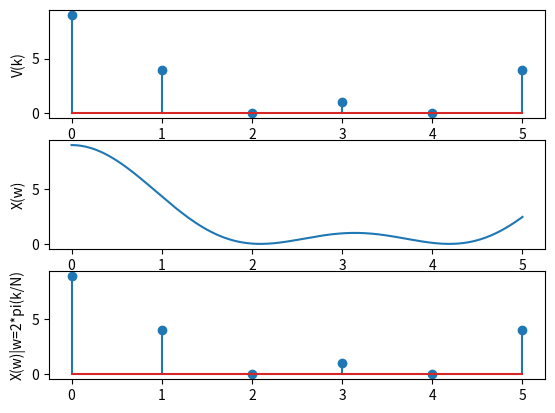

Source code (Python):
import numpy as np
import matplotlib.pyplot as plt

def dft(x):
    N = len(x)
    out = []
    for k in range(N):
        temp = 0
        for n in range(N):
            temp += x[n]*np.exp(-2j*np.pi*n*k/N)
        out.append(temp)
    return np.round(out,3)

k = np.arange(0,6)

def sampledTransform(k):
    N=len(k)
    w = 2*np.pi*k/N
    X = 3+2*np.cos(2*w)+4*np.cos(w)
    return X

plt.subplot(311)
plt.stem(dft([3,2,1,0,1,2]))
print(dft([3,2,1,0,1,2]))
plt.ylabel("V(k)")
plt.subplot(312)
w = np.linspace(0,5,1000)
plt.plot(w,3+2*np.cos(2*w)+4*np.cos(w))
plt.ylabel("X(w)")
plt.subplot(313)
print(sampledTransform(k))
plt.stem(sampledTransform(k))
plt.ylabel("X(w)|w=2*pi(k/N)")
plt.show()

